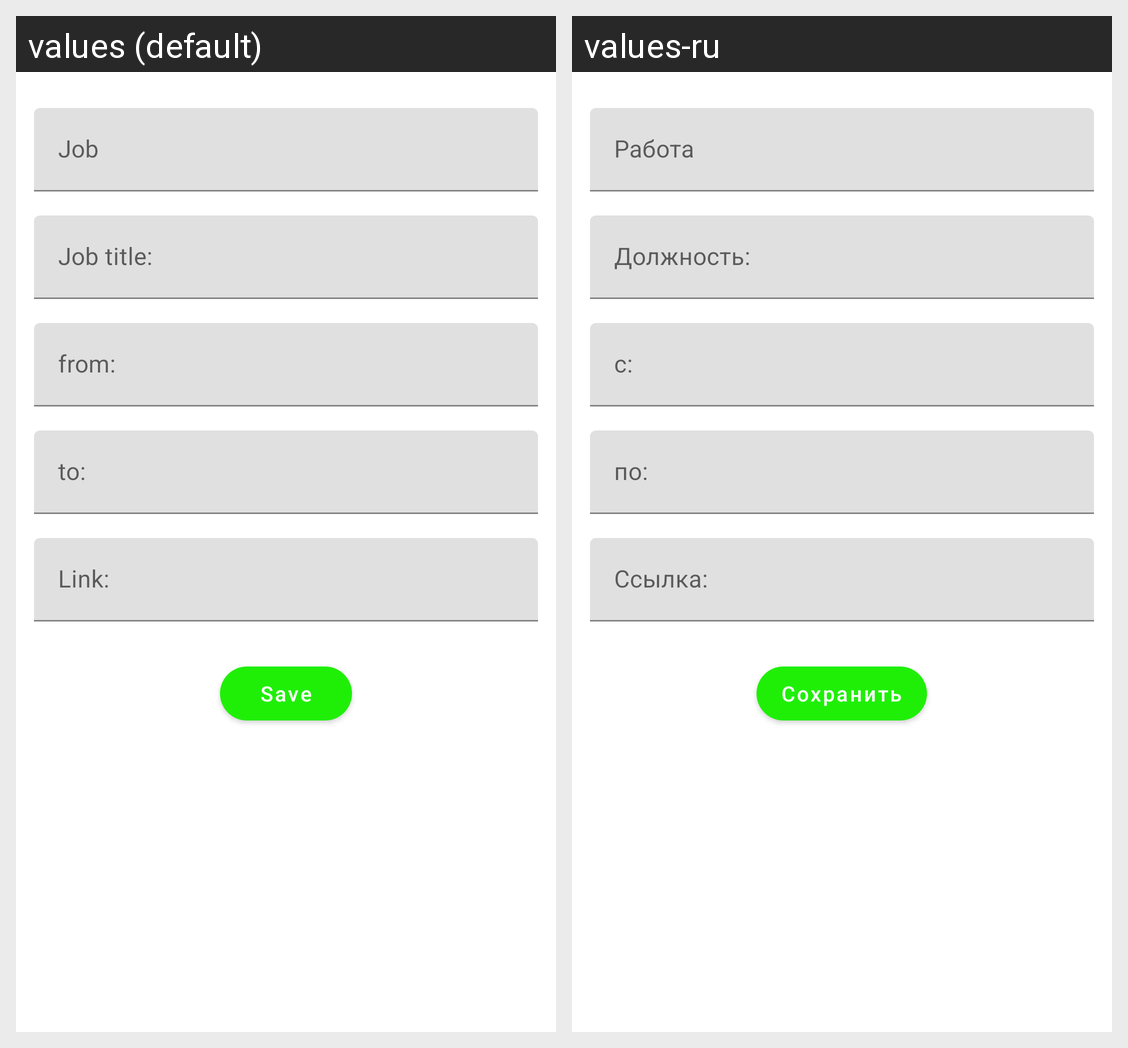

Translations of the strings shown on this Android screen, per locale in the grid:
Android screen res/layout/fragment_new_jobs.xml rendered under 2 locales, left to right: values (default), values-ru. Device: Nexus 5 (rendered at 1080×1920; each locale shown at half size, 540×960, under a caption strip naming it); theme Theme.NeWork.
Strings drawn on this screen, with the default value and each locale's value (text and hints the layout hard-codes, and strings that could not be matched under every locale, appear in the picture but are not listed):

job
  values: Job
  values-ru: Работа

text_job_title
  values: Job title:
  values-ru: Должность:

from
  values: from:
  values-ru: c:

to_job
  values: to:
  values-ru: по:

link
  values: Link:
  values-ru: Ссылка:

menu_save
  values: Save
  values-ru: Сохранить
